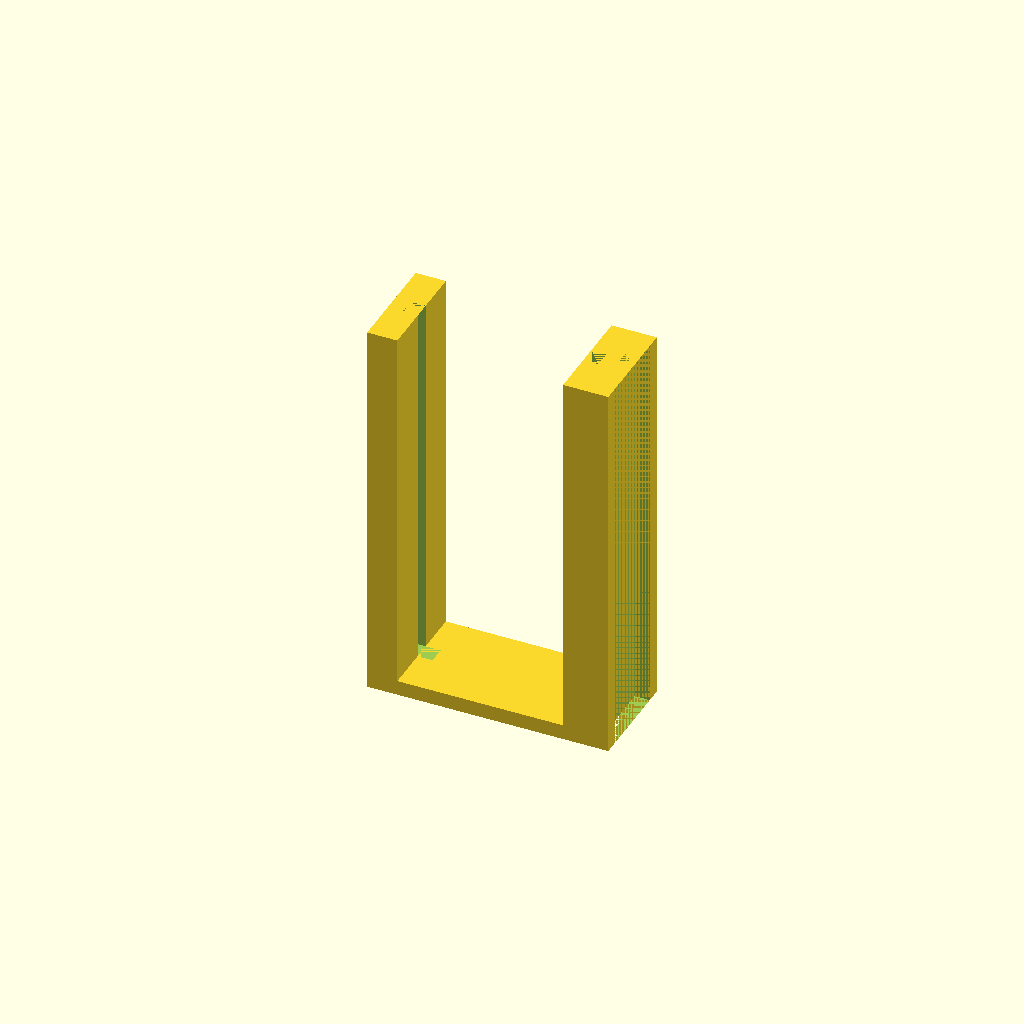
Cell 1: the model at its default parameters.
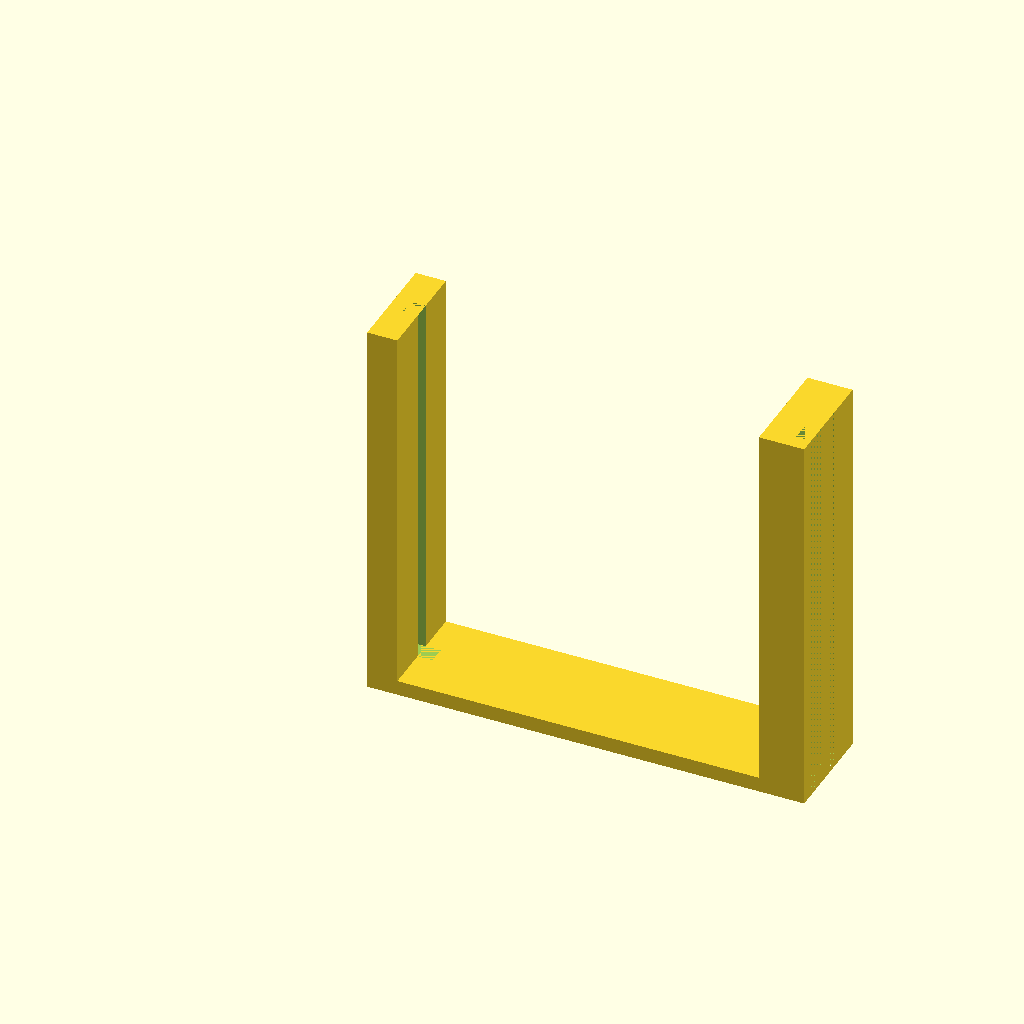
Cell 2 — ChipWidth set to 52, the other parameters unchanged.
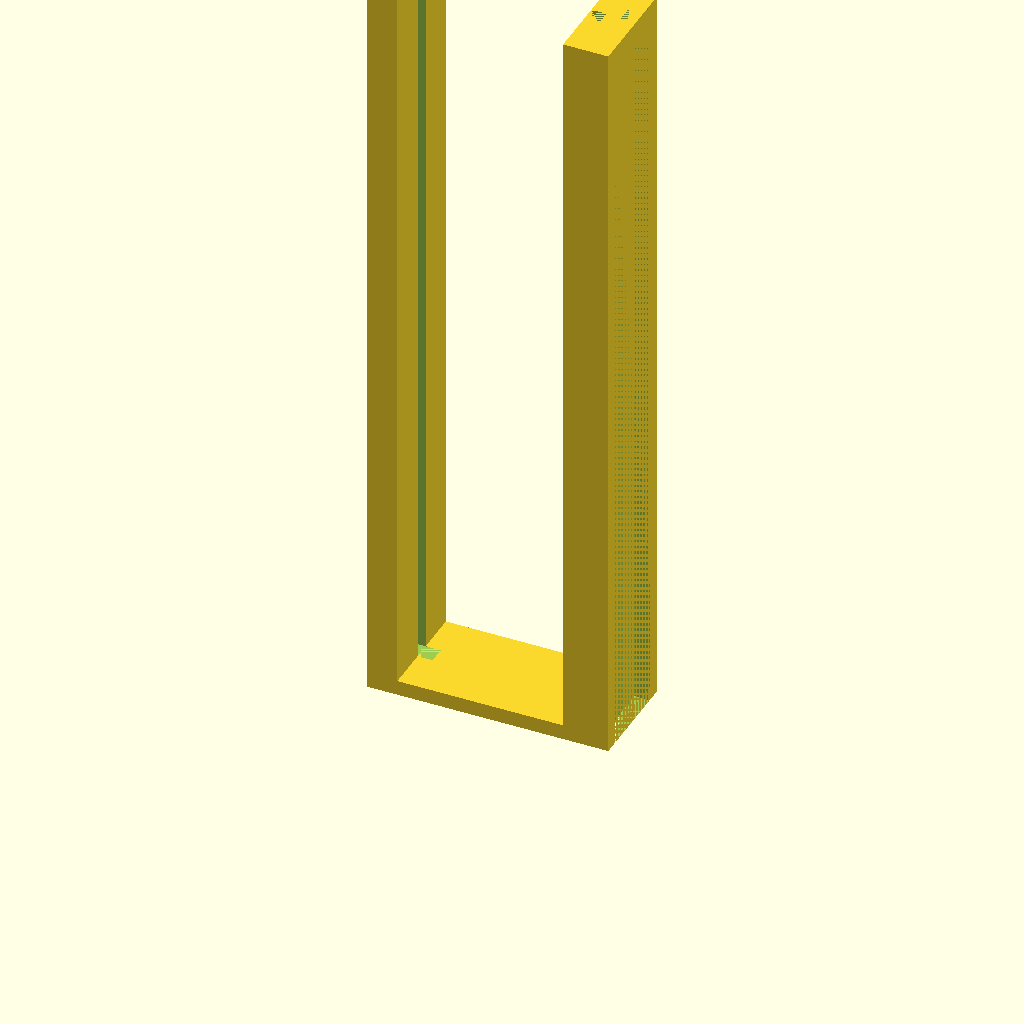
Cell 3: the same model with ChipHeight = 100.
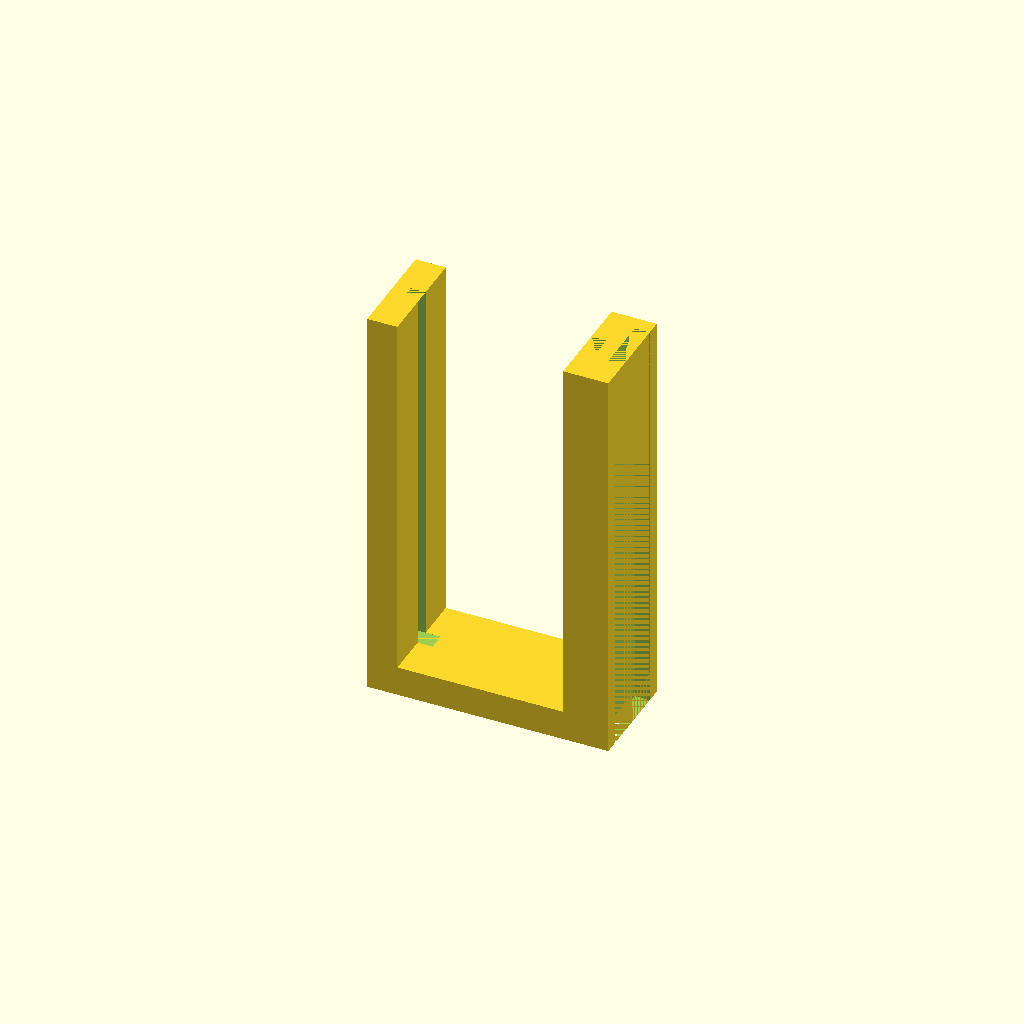
Cell 4 — HolderBottomThickness set to 4, the other parameters unchanged.
One fixed orthographic camera (rotation 55°, 0°, 25°; colour scheme Cornfield) for every cell.
OpenSCAD source file inputs/thingiverse/files/thing-827227/BioprintVerticalSlideHolder01.scad:
//design and code by bioprint (http://www.thingiverse.com/bioprint)
//This code generates a holder for items used for data collection (customizable)
// 2014-07-11:	first design
// 2014-11-05: formatted to slides



// Chip Thichness
ChipThichness=1.5; // 1.5mm
// Chip Width
ChipWidth=26; // 24mm
// Chip Height
ChipHeight=50; // 50mm

// Nozzle Diameter
NozzleDiameter = 0.4; // use nozzle size

// Holder Bottom Thickness
HolderBottomThickness = 2; // 2mm
// Holder Side Thickness
HolderSideThickness = 2; // 2mm

// Holder Steel Groove Width
HolderSteelGrooveWidth = 9; // 9mm

// Holder Vertical Wall Thickness
HolderVerticalWallThickness = 2; // use nozzle size

//GrooveDepth
GrooveDepth = 2; // 2mm
//Groove Clearance
GrooveClearance = 0.4; // 0.4mm


MyBottomWidth = (HolderSteelGrooveWidth > ChipThichness) ?  HolderSteelGrooveWidth + 2*GrooveClearance + 2 *  HolderSideThickness  : ChipThichness + 2 * HolderSideThickness;
MyBottomLength = ChipWidth + 2*HolderSideThickness + GrooveDepth;


difference(){
	cube(size = [MyBottomLength,MyBottomWidth,HolderBottomThickness], center = false);

   translate ([HolderSideThickness+ChipWidth+HolderSideThickness,MyBottomWidth/2-(HolderSteelGrooveWidth+2*GrooveClearance)/2,0])
		cube(size = [GrooveDepth,HolderSteelGrooveWidth+2*GrooveClearance,ChipHeight+HolderBottomThickness], center = false);
}

difference(){
	translate ([0,0,HolderBottomThickness])
		cube(size = [GrooveDepth+HolderSideThickness,MyBottomWidth,ChipHeight], center = false);
	translate ([HolderSideThickness,MyBottomWidth/2-(ChipThichness+2*GrooveClearance)/2,HolderBottomThickness])
		cube(size = [GrooveDepth+HolderSideThickness,ChipThichness+2*GrooveClearance,ChipHeight], center = false);

}


difference(){
	translate ([HolderSideThickness+ChipWidth-GrooveDepth,0,HolderBottomThickness])
		cube(size = [2*GrooveDepth+HolderSideThickness,MyBottomWidth,ChipHeight], center = false);
   translate ([HolderSideThickness+ChipWidth-GrooveDepth,MyBottomWidth/2-(ChipThichness+2*GrooveClearance)/2,HolderBottomThickness])
		cube(size = [GrooveDepth,ChipThichness+2*GrooveClearance,ChipHeight], center = false);
   translate ([HolderSideThickness+ChipWidth+HolderSideThickness,MyBottomWidth/2-(HolderSteelGrooveWidth+2*GrooveClearance)/2,0])
		cube(size = [GrooveDepth,HolderSteelGrooveWidth+2*GrooveClearance,ChipHeight+HolderBottomThickness], center = false);

}


//		translate([c*WellCenterSpacing, r*WellCenterSpacing+WellCenterSpacing/2, 0-CubeHeight/2]) 
//			cube(size = [CubeShort,CubeLong,CubeHeight], center = true);
//
//			difference() {
//    				translate([c*WellCenterSpacing, r*WellCenterSpacing, 0])
//    					cylinder (h = WellDepth, r=WellDiameter/2, center = true, $fn=20);
//				translate([c*WellCenterSpacing, r*WellCenterSpacing, WellBottomThickness])
//					cylinder (h = WellDepth-WellBottomThickness, r=WellDiameter/2-WallThickness, center = true, $fn=20);
Parameter table extracted from the source (name, type, default, range or options):
ChipThichness: number, default 1.5
ChipWidth: number, default 26
ChipHeight: number, default 50
NozzleDiameter: number, default 0.4
HolderBottomThickness: number, default 2
HolderSideThickness: number, default 2
HolderSteelGrooveWidth: number, default 9
HolderVerticalWallThickness: number, default 2
GrooveDepth: number, default 2
GrooveClearance: number, default 0.4
